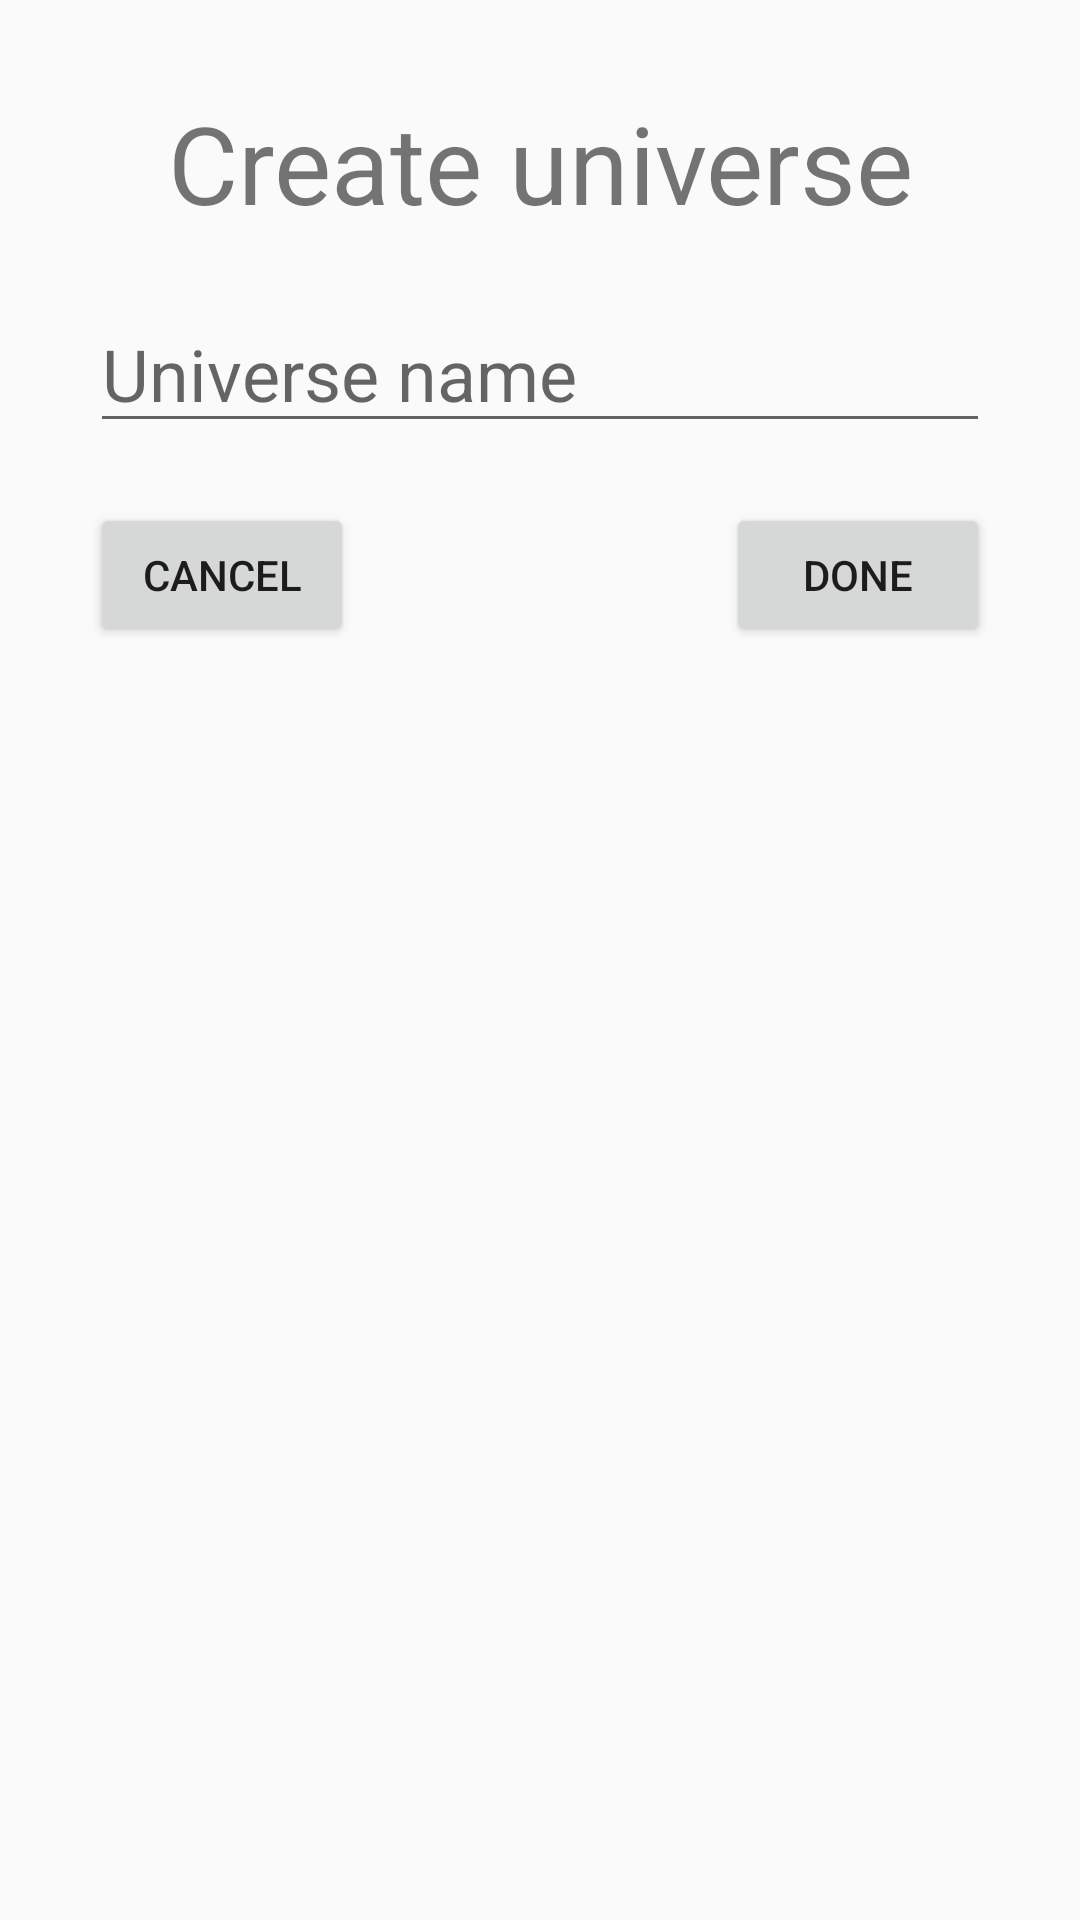

Layout XML and referenced resources for this Android screen:
<!-- AndroidManifest.xml: application theme Theme.RobotController -->
<!-- res/layout/fragment_edit_universe_layout.xml -->
<?xml version="1.0" encoding="utf-8"?>
<LinearLayout
    xmlns:android="http://schemas.android.com/apk/res/android"
    xmlns:tools="http://schemas.android.com/tools"
    android:layout_width="match_parent"
    android:layout_height="match_parent"
    android:fitsSystemWindows="true"
    android:orientation="vertical"
    tools:context=".universe.fragments.EditUniverseFragment"
    android:padding="20dp">

    <TextView
        android:id="@+id/edit_universe_fragment_title"
        android:layout_width="match_parent"
        android:layout_height="wrap_content"
        android:text="@string/create_universe"
        android:textSize="36sp"
        android:layout_margin="10dp"
        android:textAlignment="center"/>

    <EditText
        android:id="@+id/edit_universe_name_fragment"
        android:layout_width="match_parent"
        android:layout_height="wrap_content"
        android:hint="@string/universe_name"
        android:textSize="24sp"
        android:layout_margin="10dp"
        />

    <LinearLayout
        android:layout_width="match_parent"
        android:layout_height="wrap_content"
        android:orientation="horizontal"
        android:layout_margin="10dp">
        <Button
            android:id="@+id/btn_cancel_edit_universe_fragment"
            android:layout_width="wrap_content"
            android:layout_height="wrap_content"
            android:text="@string/btnCancel"/>

        <Space
            android:layout_width="0dp"
            android:layout_height="wrap_content"
            android:layout_weight="1" />

        <Button
            android:id="@+id/btn_done_edit_universe_fragment"
            android:layout_width="wrap_content"
            android:layout_height="wrap_content"
            android:text="@string/btnDone"/>
    </LinearLayout>
</LinearLayout>
<!-- resources referenced by this layout -->
<resources>
  <string name="btnCancel">Cancel</string>
  <string name="btnDone">Done</string>
  <string name="create_universe">Create universe</string>
  <string name="universe_name">Universe name</string>
  <style name="Theme.RobotController" parent="Theme.AppCompat.Light.DarkActionBar">
          
          <item name="colorPrimary">@color/purple_500</item>
          <item name="colorPrimaryDark">@color/purple_700</item>
          <item name="colorAccent">@color/teal_200</item>
          
      </style>
  <!-- not gathered from this repository: default colours our renderer supplied (Android Studio template values) -->
  <color name="purple_500">#FF6200EE</color>
  <color name="purple_700">#FF3700B3</color>
  <color name="teal_200">#FF03DAC5</color>
</resources>
